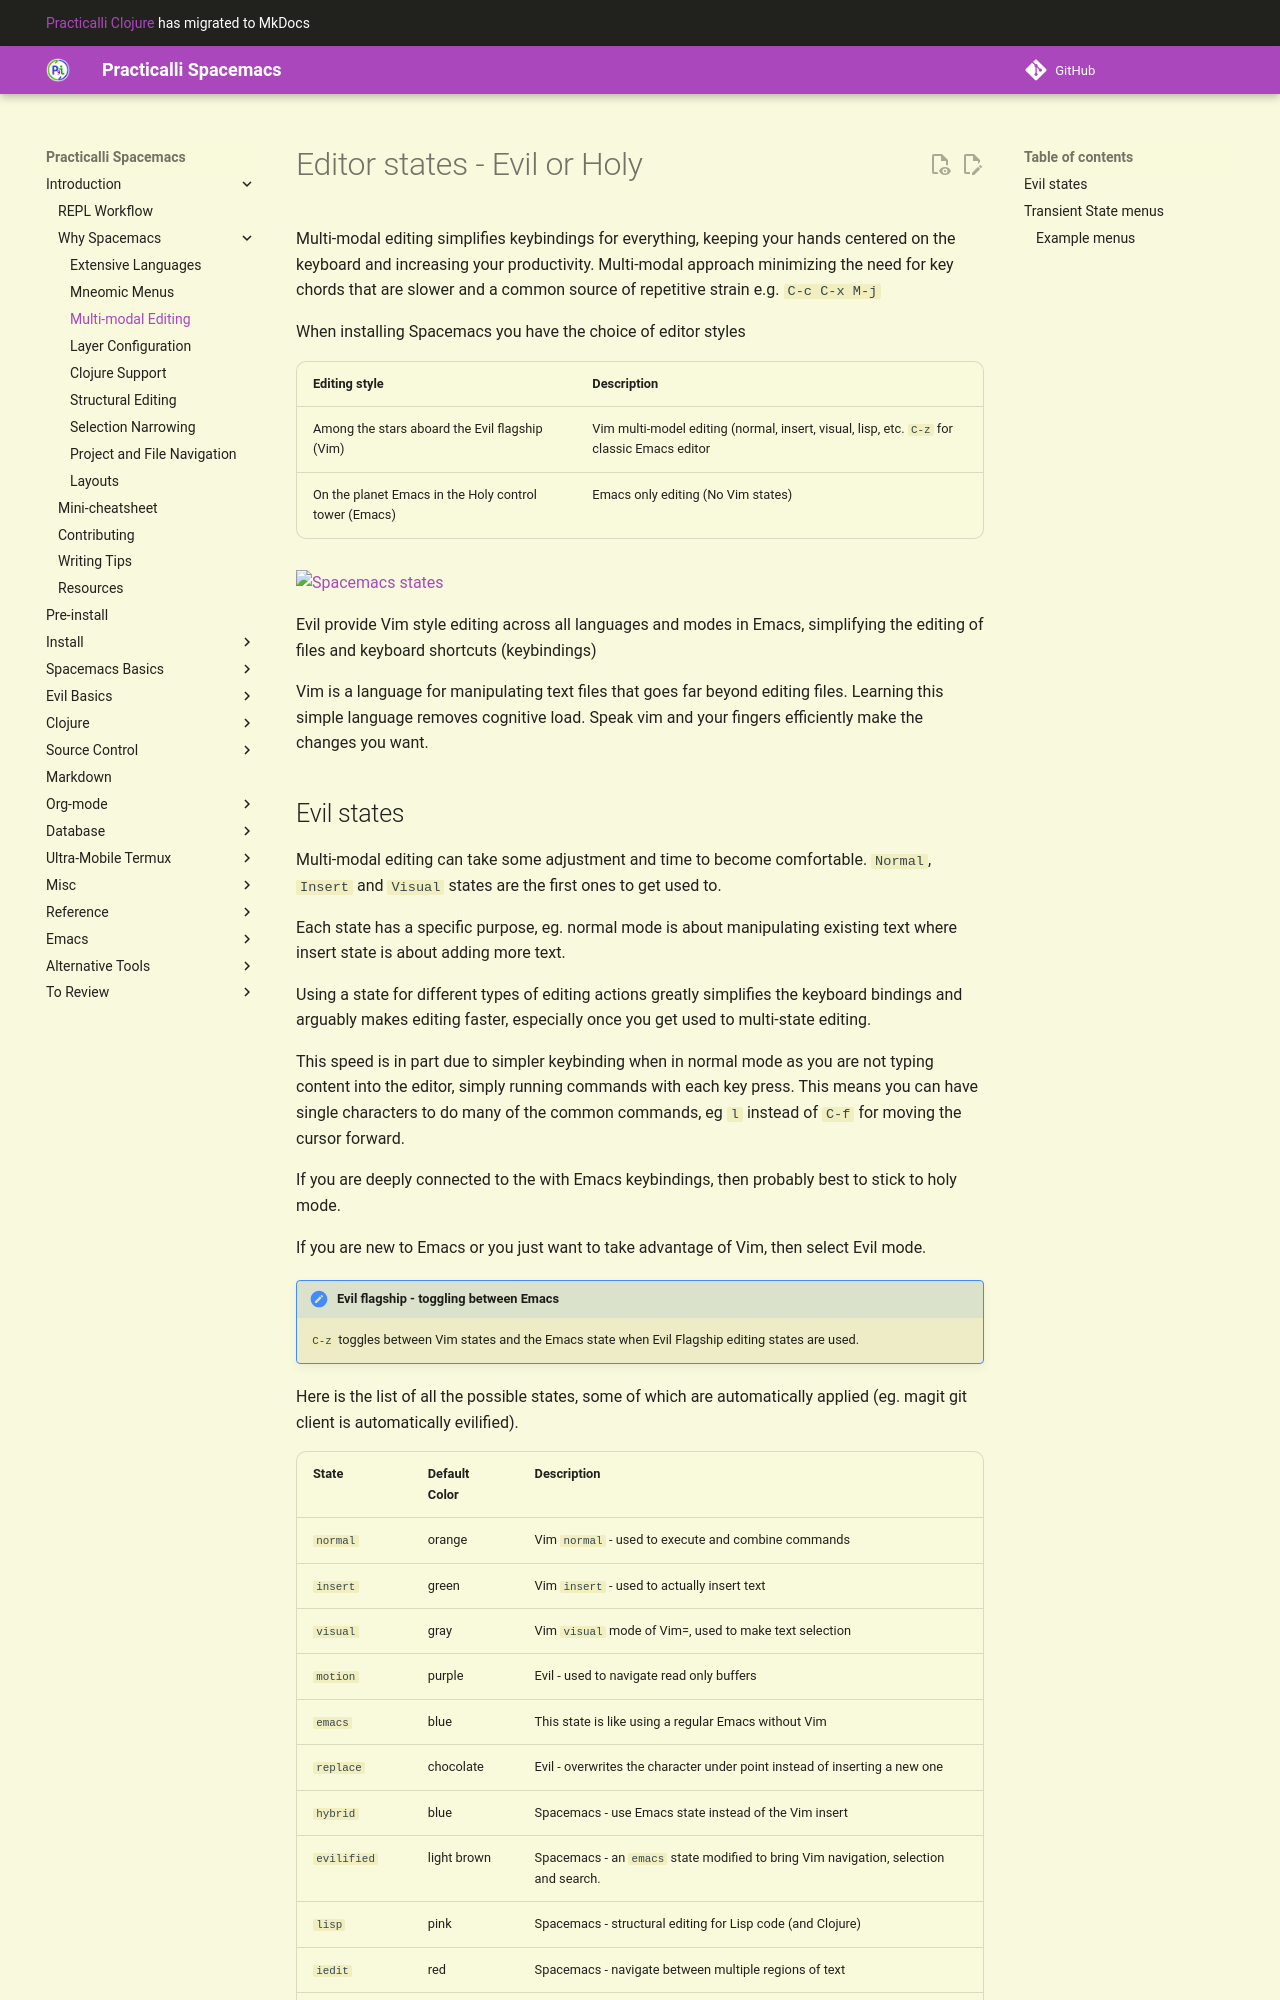

repository: practicalli/spacemacs · page: introduction/why-spacemacs/states/index.html · generator: mkdocs

# Editor states - Evil or Holy

Multi-modal editing simplifies keybindings for everything, keeping your hands centered on the keyboard and increasing your productivity.  Multi-modal approach minimizing the need for  key chords that are slower and a common source of repetitive strain e.g. `C-c C-x M-j`

When installing Spacemacs you have the choice of editor styles

| Editing style                                         | Description                                                                                |
|-------------------------------------------------------|--------------------------------------------------------------------------------------------|
| Among the stars aboard the Evil flagship (Vim)        | Vim multi-model editing (normal, insert, visual, lisp, etc. `C-z` for classic Emacs editor |
| On the planet Emacs in the Holy control tower (Emacs) | Emacs only editing (No Vim states)                                                         |

<!-- TODO: Add background to spacemacs-states-vim-emacs graphic for dark theme readability -->
![Spacemacs states](https://raw.githubusercontent.com/practicalli/graphic-design/live/spacemacs/concepts/spacemacs-states-vim-emacs.png){target=_blank}

Evil provide Vim style editing across all languages and modes in Emacs, simplifying the editing of files and keyboard shortcuts (keybindings)

Vim is a language for manipulating text files that goes far beyond editing files.  Learning this simple language removes cognitive load.  Speak vim and your fingers efficiently make the changes you want.
